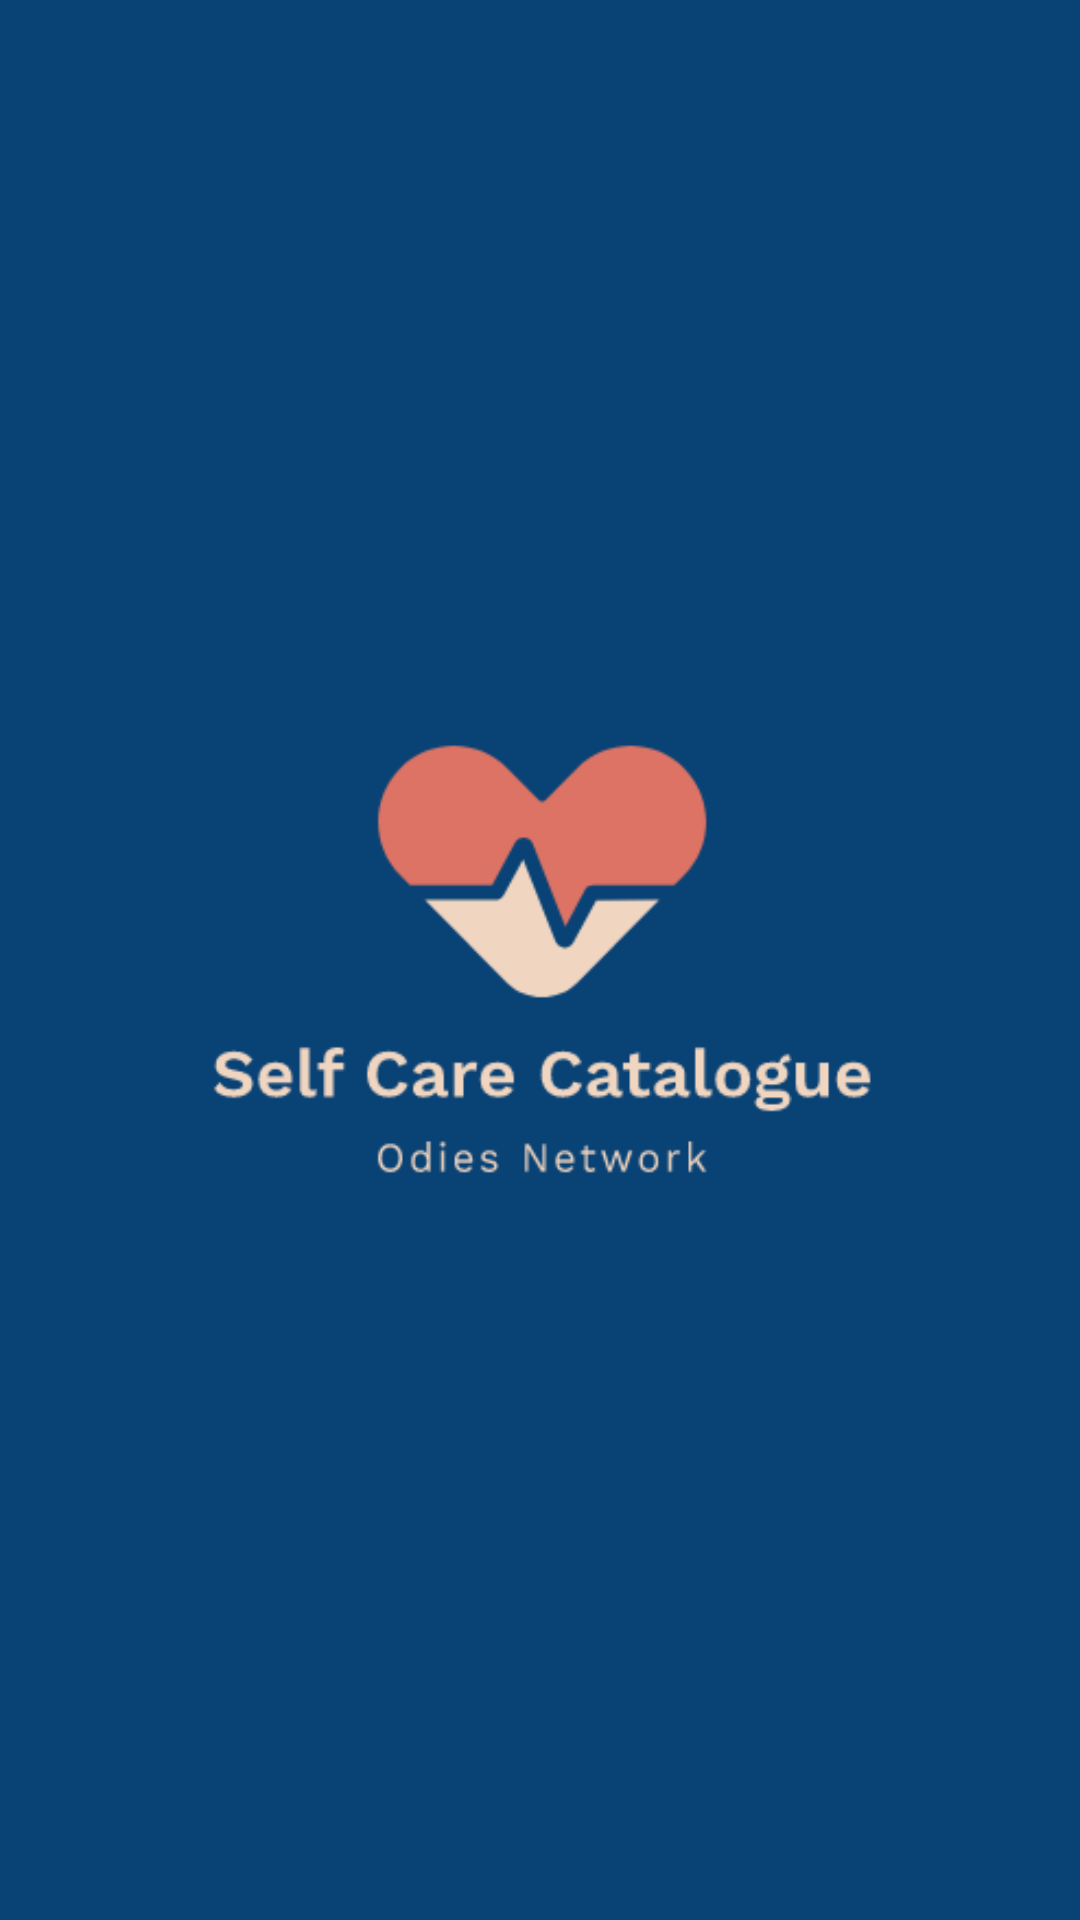

This screen was rendered from an Android layout file. Write that file and the resources it references.
<!-- AndroidManifest.xml: application theme AppTheme -->
<!-- res/layout/activity_splashscreen.xml -->
<?xml version="1.0" encoding="utf-8"?>
<RelativeLayout xmlns:android="http://schemas.android.com/apk/res/android"
    android:layout_width="match_parent"
    android:layout_height="match_parent"
    android:background="#094275">

    <ImageView
        android:id="@+id/odies"
        android:layout_width="wrap_content"
        android:layout_height="wrap_content"
        android:layout_centerInParent="true"
        android:src="@drawable/logo"
        />
</RelativeLayout>
<!-- resources referenced by this layout -->
<resources>
  <!-- drawable logo: png bitmap (drawable-v24, 12857 bytes) -->
  <style name="AppTheme" parent="Theme.MaterialComponents.Light.NoActionBar">
          
          <item name="colorPrimary">#094275</item>
          <item name="colorPrimaryDark">@color/colorPrimaryDark</item>
          <item name="colorAccent">#DC7364</item>
      </style>
  <color name="colorPrimaryDark">#000000</color>
</resources>
